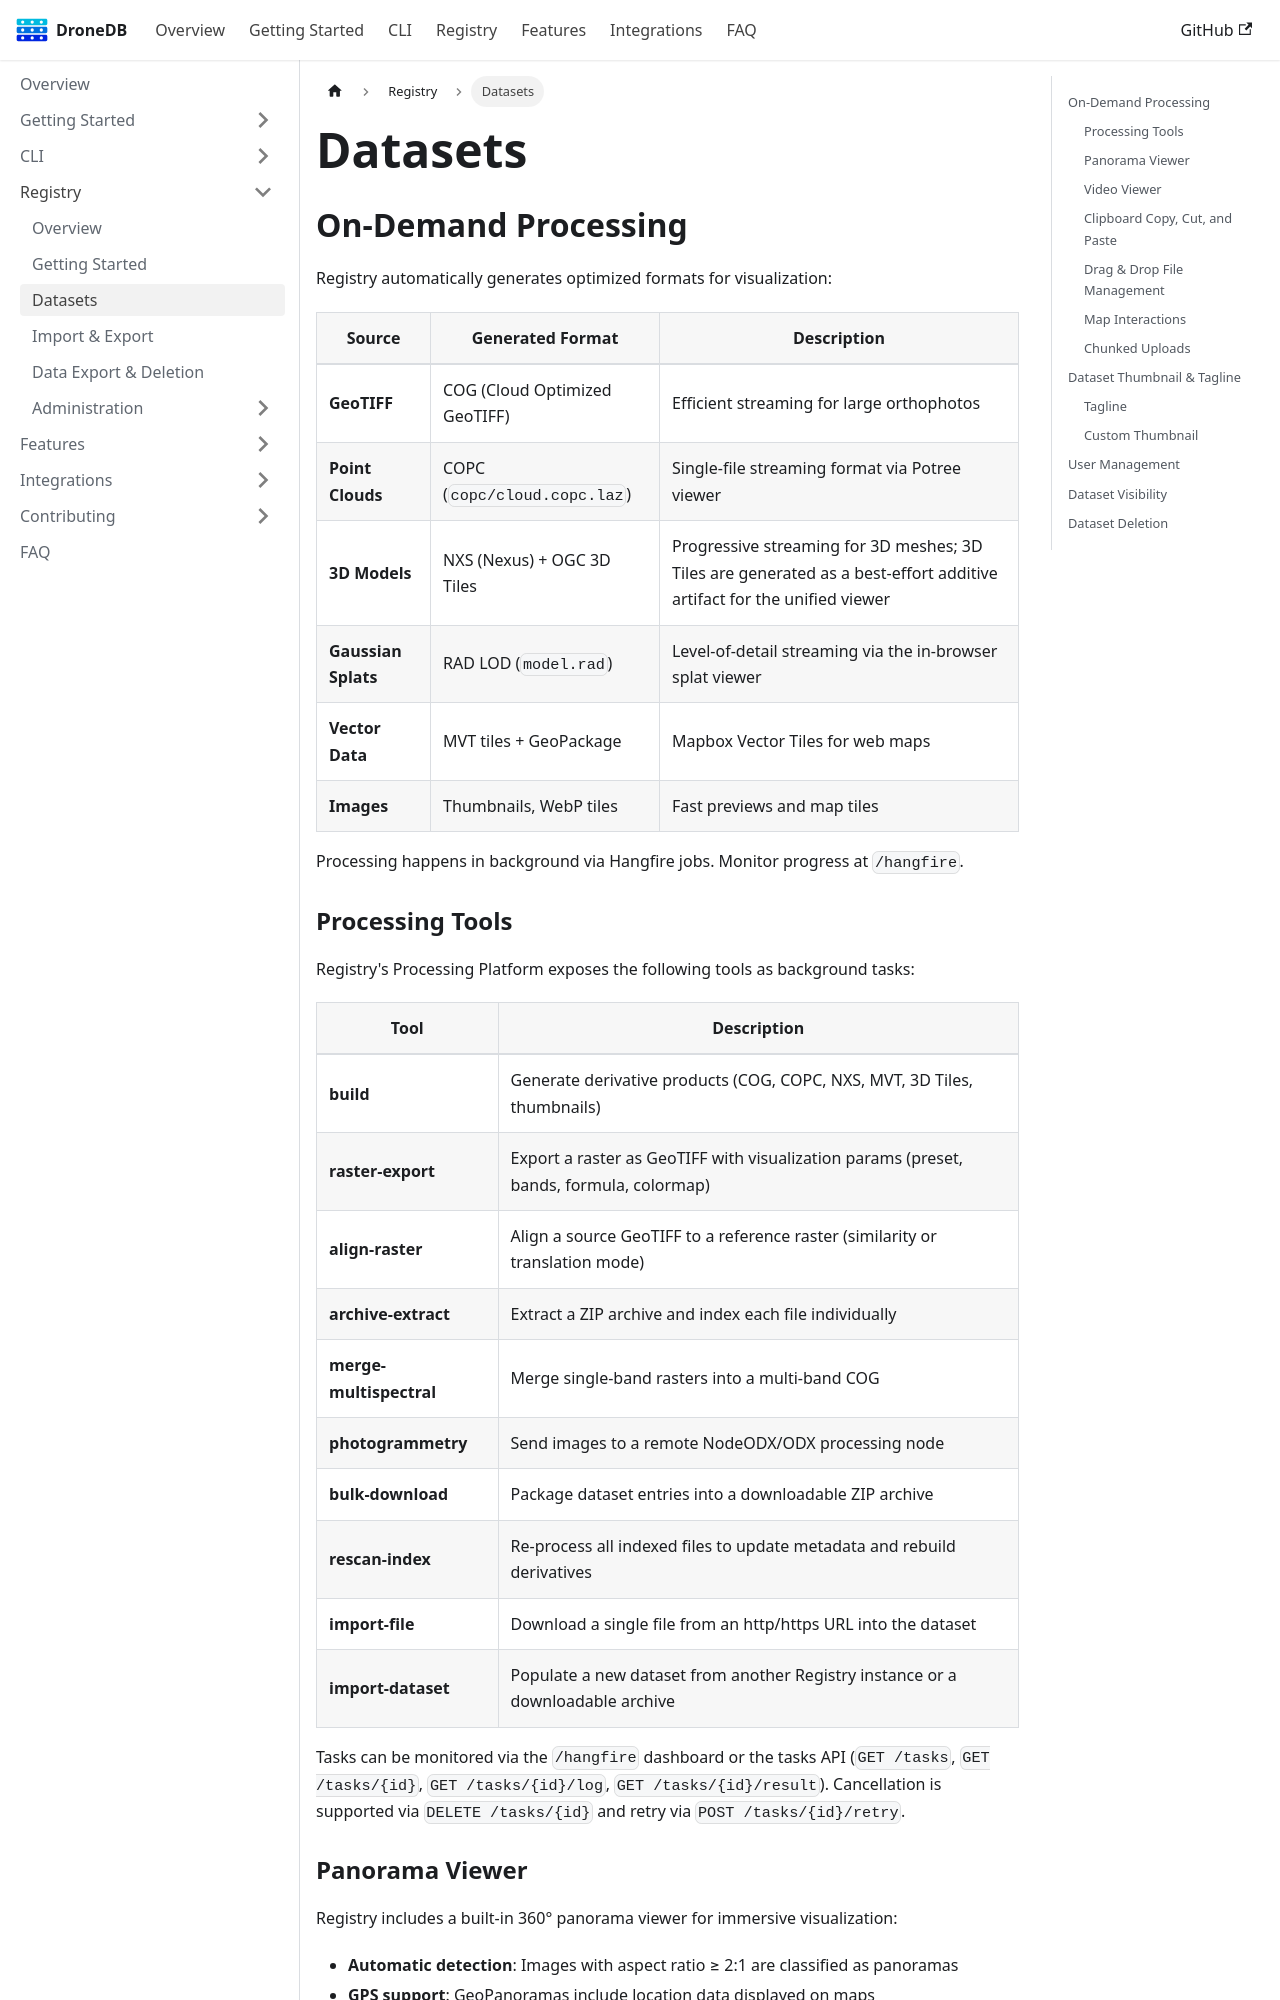

repository: DroneDB/docs · page: docs/registry/datasets.html · generator: docusaurus

---
sidebar_position: 4
sidebar_label: Datasets
---

# Datasets

## On-Demand Processing

Registry automatically generates optimized formats for visualization:

| Source | Generated Format | Description |
|--------|------------------|-------------|
| **GeoTIFF** | COG (Cloud Optimized GeoTIFF) | Efficient streaming for large orthophotos |
| **Point Clouds** | COPC (`copc/cloud.copc.laz`) | Single-file streaming format via Potree viewer |
| **3D Models** | NXS (Nexus) + OGC 3D Tiles | Progressive streaming for 3D meshes; 3D Tiles are generated as a best-effort additive artifact for the unified viewer |
| **Gaussian Splats** | RAD LOD (`model.rad`) | Level-of-detail streaming via the in-browser splat viewer |
| **Vector Data** | MVT tiles + GeoPackage | Mapbox Vector Tiles for web maps |
| **Images** | Thumbnails, WebP tiles | Fast previews and map tiles |

Processing happens in background via Hangfire jobs. Monitor progress at `/hangfire`.

### Processing Tools

Registry's Processing Platform exposes the following tools as background tasks:

| Tool | Description |
|------|-------------|
| **build** | Generate derivative products (COG, COPC, NXS, MVT, 3D Tiles, thumbnails) |
| **raster-export** | Export a raster as GeoTIFF with visualization params (preset, bands, formula, colormap) |
| **align-raster** | Align a source GeoTIFF to a reference raster (similarity or translation mode) |
| **archive-extract** | Extract a ZIP archive and index each file individually |
| **merge-multispectral** | Merge single-band rasters into a multi-band COG |
| **photogrammetry** | Send images to a remote NodeODX/ODX processing node |
| **bulk-download** | Package dataset entries into a downloadable ZIP archive |
| **rescan-index** | Re-process all indexed files to update metadata and rebuild derivatives |
| **import-file** | Download a single file from an http/https URL into the dataset |
| **import-dataset** | Populate a new dataset from another Registry instance or a downloadable archive |

Tasks can be monitored via the `/hangfire` dashboard or the tasks API (`GET /tasks`, `GET /tasks/{id}`, `GET /tasks/{id}/log`, `GET /tasks/{id}/result`). Cancellation is supported via `DELETE /tasks/{id}` and retry via `POST /tasks/{id}/retry`.
